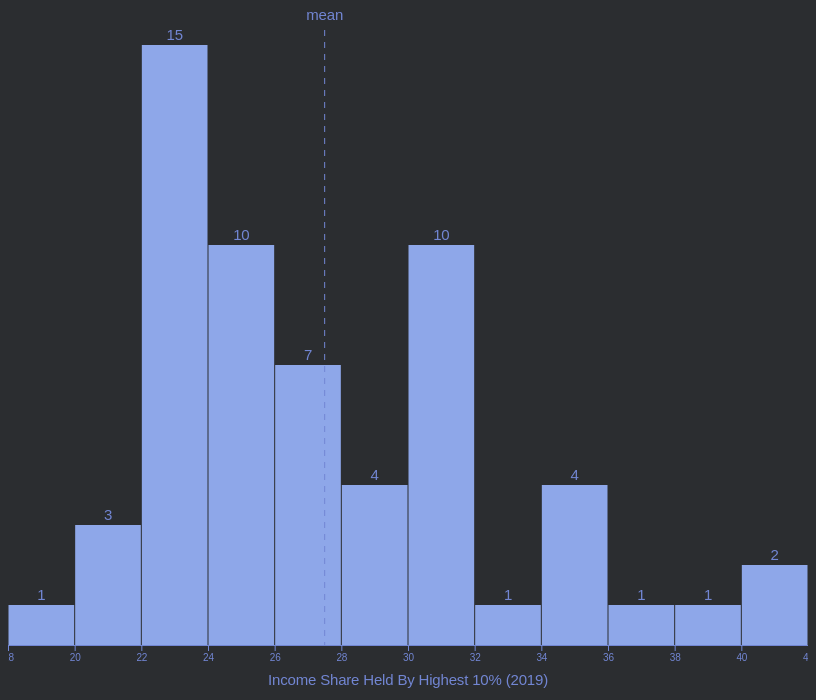
D3 v7 page, settled after 480 driven frames (8 s of simulated time); the page loaded 1 data file(s).


// ── js/draw-bars.js
async function drawBars() {
  const dataset = await d3.csv('./data/income_data.csv')

  // Create chart dimensions
  const width = 800
  let dimensions = {
    width: width,
    height: width * 0.9,
    margin: {  // 30 10 50 50
      top: 30,
      right: 0,
      bottom: 50,
      left: 0,
    },
  }
  dimensions.boundedWidth =
    dimensions.width - dimensions.margin.left - dimensions.margin.right
  dimensions.boundedHeight =
    dimensions.height - dimensions.margin.top - dimensions.margin.bottom

  // Clean data
  console.log(dataset["2019 [YR2019]"])
  dataset.forEach(d => {
    if (d["2019 [YR2019]"] == 0) {
      d["2019 [YR2019]"] = NaN;
    } else {
      d["2019 [YR2019]"] = Number(d["2019 [YR2019]"])
    }
    // console.log(d["2019 [YR2019]"])
  })

  const drawHistogram = metric => {
    const metricAccessor = d => d[metric]
    const yAccessor = d => d.length

    const wrapper = d3
      .select('#wrapper')
      .append('svg')
      .attr('width', dimensions.width)
      .attr('height', dimensions.height)

    const bounds = wrapper
      .append('g')
      .style(
        'transform',
        `translate(${dimensions.margin.left}px, ${dimensions.margin.top})`
      )
    
    const xScale = d3
      .scaleLinear()
      .domain(d3.extent(dataset, metricAccessor))
      .range([0, dimensions.boundedWidth])
      .nice()
    console.log(dimensions.boundedWidth)

    const binsGenerator = d3
      .histogram()
      .domain(xScale.domain())
      .value(metricAccessor)
      .thresholds(12)

    // Create our bins
    const bins = binsGenerator(dataset)

    const yScale = d3
      .scaleLinear()
      .domain([0, d3.max(bins, yAccessor)]) // We will never have negative days, so we can start at 0
      .range([dimensions.boundedHeight, 0])
      .nice()

    const binsGroup = bounds.append('g')
      // .attr("tabindex", "0")
      // .attr("role", "list")
      // .attr("aria-label", "histogram bars")

    const binGroups = binsGroup
      .selectAll('g')
      .data(bins)
      .enter()
      .append('g')
        .attr("tabindex", "0")
        .attr("role", "listitem")
        .attr("aria-label", d => `There were ${
          yAccessor(d)
        } days between ${
          d.x0.toString().slice(0,4)
        } and ${
          d.x1.toString().slice(0,4)
        } ${
          metric
        } levels.`)
    // Draw our bars
    const barPadding = 1
    const barRects = binGroups
      .append('rect') // rect elements need x, y, width, and height attributes
      // x value corresponds to the left side of the bar and will start with the lower bound of the bin (x0)
      .attr('x', d => xScale(d.x0) + barPadding / 2)
      // y value corresponds to the top of the bar (using yScale to conver the frequency value into pixel space)
      .attr('y', d => yScale(yAccessor(d)))
      // To calculate the width of a bar, we need to subtract x0 from x1...then subtract bar padding and protect against a negative width
      .attr('width', d => d3.max([0, xScale(d.x1) - xScale(d.x0) - barPadding]))
      // Calculate bar height by subtracting the y value from the bottom of the y axis
      .attr('height', d => dimensions.boundedHeight - yScale(yAccessor(d)))
      .attr('fill', '#8EA7E9')

    const barText = binGroups
      .filter(yAccessor)
      .append('text')
      .attr('x', d => xScale(d.x0) + (xScale(d.x1) - xScale(d.x0)) / 2)
      .attr('y', d => yScale(yAccessor(d)) - 5)
      .text(yAccessor)
      .style('text-anchor', 'middle')
      .attr('fill', '#7286D3')  // 8EA7E9
      .style('font-size', '15px')
      .style('font-family', 'sans-serif')

    // Mean
    const mean = d3.mean(dataset, metricAccessor)
    const meanLine = bounds
      .append('line')
      .attr('x1', xScale(mean))
      .attr('x2', xScale(mean))
      .attr('y1', 25)
      .attr('y2', dimensions.boundedHeight)
      .attr('stroke', '#7286D3')
      .attr('stroke-dasharray', '6px 6px')
    const meanLabel = bounds
      .append('text')
      .attr('x', xScale(mean))
      .attr('y', 15)
      .text('mean')
      .attr('fill', '#7286D3')
      .style('font-size', '15px')
      .style('text-anchor', 'middle')
      .style('font-family', 'sans-serif')

    const xAxisGenerator = d3.axisBottom().scale(xScale)

    const xAxis = bounds
      .append('g')
      .call(xAxisGenerator)
      .style('transform', `translateY(${dimensions.boundedHeight}px)`)

    const xAxisLabel = xAxis
      .append('text')
      .attr('x', dimensions.boundedWidth / 2)
      .attr('y', dimensions.margin.bottom - 10)
      .attr('fill', '#7286D3')  // 34495e for white background, change in css actualy
      .style('font-size', '15px')
      .text("Income share held by highest 10% (2019)")
      .style("text-transform", "capitalize")

    wrapper.selectAll("text")
      .attr("role", "presentation")
      .attr("aria-hidden", "true")
  }

  const metrics = [
    "2019 [YR2019]",
  ]

  metrics.forEach(drawHistogram)
}

drawBars()


### data: data/income_data.csv
Country Name, Country Code, Series Name, Series Code, 2019 [YR2019]
Afghanistan, AFG, Income share held by highest 10%, SI.DST.10TH.10, 
Africa Eastern and Southern, AFE, Income share held by highest 10%, SI.DST.10TH.10, 
Africa Western and Central, AFW, Income share held by highest 10%, SI.DST.10TH.10, 
Albania, ALB, Income share held by highest 10%, SI.DST.10TH.10, 23.8
Algeria, DZA, Income share held by highest 10%, SI.DST.10TH.10, 
American Samoa, ASM, Income share held by highest 10%, SI.DST.10TH.10, 
Andorra, AND, Income share held by highest 10%, SI.DST.10TH.10, 
Angola, AGO, Income share held by highest 10%, SI.DST.10TH.10, 
Antigua and Barbuda, ATG, Income share held by highest 10%, SI.DST.10TH.10, 
Arab World, ARB, Income share held by highest 10%, SI.DST.10TH.10, 
Argentina, ARG, Income share held by highest 10%, SI.DST.10TH.10, 31
Armenia, ARM, Income share held by highest 10%, SI.DST.10TH.10, 25.1
Aruba, ABW, Income share held by highest 10%, SI.DST.10TH.10, 
Australia, AUS, Income share held by highest 10%, SI.DST.10TH.10, 
Austria, AUT, Income share held by highest 10%, SI.DST.10TH.10, 23.2
Azerbaijan, AZE, Income share held by highest 10%, SI.DST.10TH.10, 
Bahamas, The, BHS, Income share held by highest 10%, SI.DST.10TH.10, 
Bahrain, BHR, Income share held by highest 10%, SI.DST.10TH.10, 
Bangladesh, BGD, Income share held by highest 10%, SI.DST.10TH.10, 
Barbados, BRB, Income share held by highest 10%, SI.DST.10TH.10, 
Belarus, BLR, Income share held by highest 10%, SI.DST.10TH.10, 21.3
Belgium, BEL, Income share held by highest 10%, SI.DST.10TH.10, 22.3
Belize, BLZ, Income share held by highest 10%, SI.DST.10TH.10, 
Benin, BEN, Income share held by highest 10%, SI.DST.10TH.10, 
Bermuda, BMU, Income share held by highest 10%, SI.DST.10TH.10, 
Bhutan, BTN, Income share held by highest 10%, SI.DST.10TH.10, 
Bolivia, BOL, Income share held by highest 10%, SI.DST.10TH.10, 30.8
Bosnia and Herzegovina, BIH, Income share held by highest 10%, SI.DST.10TH.10, 
Botswana, BWA, Income share held by highest 10%, SI.DST.10TH.10, 
Brazil, BRA, Income share held by highest 10%, SI.DST.10TH.10, 41.9
British Virgin Islands, VGB, Income share held by highest 10%, SI.DST.10TH.10, 
Brunei Darussalam, BRN, Income share held by highest 10%, SI.DST.10TH.10, 
Bulgaria, BGR, Income share held by highest 10%, SI.DST.10TH.10, 31.4
Burkina Faso, BFA, Income share held by highest 10%, SI.DST.10TH.10, 
Burundi, BDI, Income share held by highest 10%, SI.DST.10TH.10, 
Cabo Verde, CPV, Income share held by highest 10%, SI.DST.10TH.10, 
Cambodia, KHM, Income share held by highest 10%, SI.DST.10TH.10, 
Cameroon, CMR, Income share held by highest 10%, SI.DST.10TH.10, 
Canada, CAN, Income share held by highest 10%, SI.DST.10TH.10, 
Caribbean small states, CSS, Income share held by highest 10%, SI.DST.10TH.10, 
Cayman Islands, CYM, Income share held by highest 10%, SI.DST.10TH.10, 
Central African Republic, CAF, Income share held by highest 10%, SI.DST.10TH.10, 
Central Europe and the Baltics, CEB, Income share held by highest 10%, SI.DST.10TH.10, 
Chad, TCD, Income share held by highest 10%, SI.DST.10TH.10, 
Channel Islands, CHI, Income share held by highest 10%, SI.DST.10TH.10, 
Chile, CHL, Income share held by highest 10%, SI.DST.10TH.10, 
China, CHN, Income share held by highest 10%, SI.DST.10TH.10, 29.5
Colombia, COL, Income share held by highest 10%, SI.DST.10TH.10, 40.3
Comoros, COM, Income share held by highest 10%, SI.DST.10TH.10, 
Congo, Dem. Rep., COD, Income share held by highest 10%, SI.DST.10TH.10, 
Congo, Rep., COG, Income share held by highest 10%, SI.DST.10TH.10, 
Costa Rica, CRI, Income share held by highest 10%, SI.DST.10TH.10, 36.7
Cote d'Ivoire, CIV, Income share held by highest 10%, SI.DST.10TH.10, 
Croatia, HRV, Income share held by highest 10%, SI.DST.10TH.10, 22.2
Cuba, CUB, Income share held by highest 10%, SI.DST.10TH.10, 
Curacao, CUW, Income share held by highest 10%, SI.DST.10TH.10, 
Cyprus, CYP, Income share held by highest 10%, SI.DST.10TH.10, 25.5
Czechia, CZE, Income share held by highest 10%, SI.DST.10TH.10, 21.5
Denmark, DNK, Income share held by highest 10%, SI.DST.10TH.10, 23.5
Djibouti, DJI, Income share held by highest 10%, SI.DST.10TH.10, 
... 208 more rows